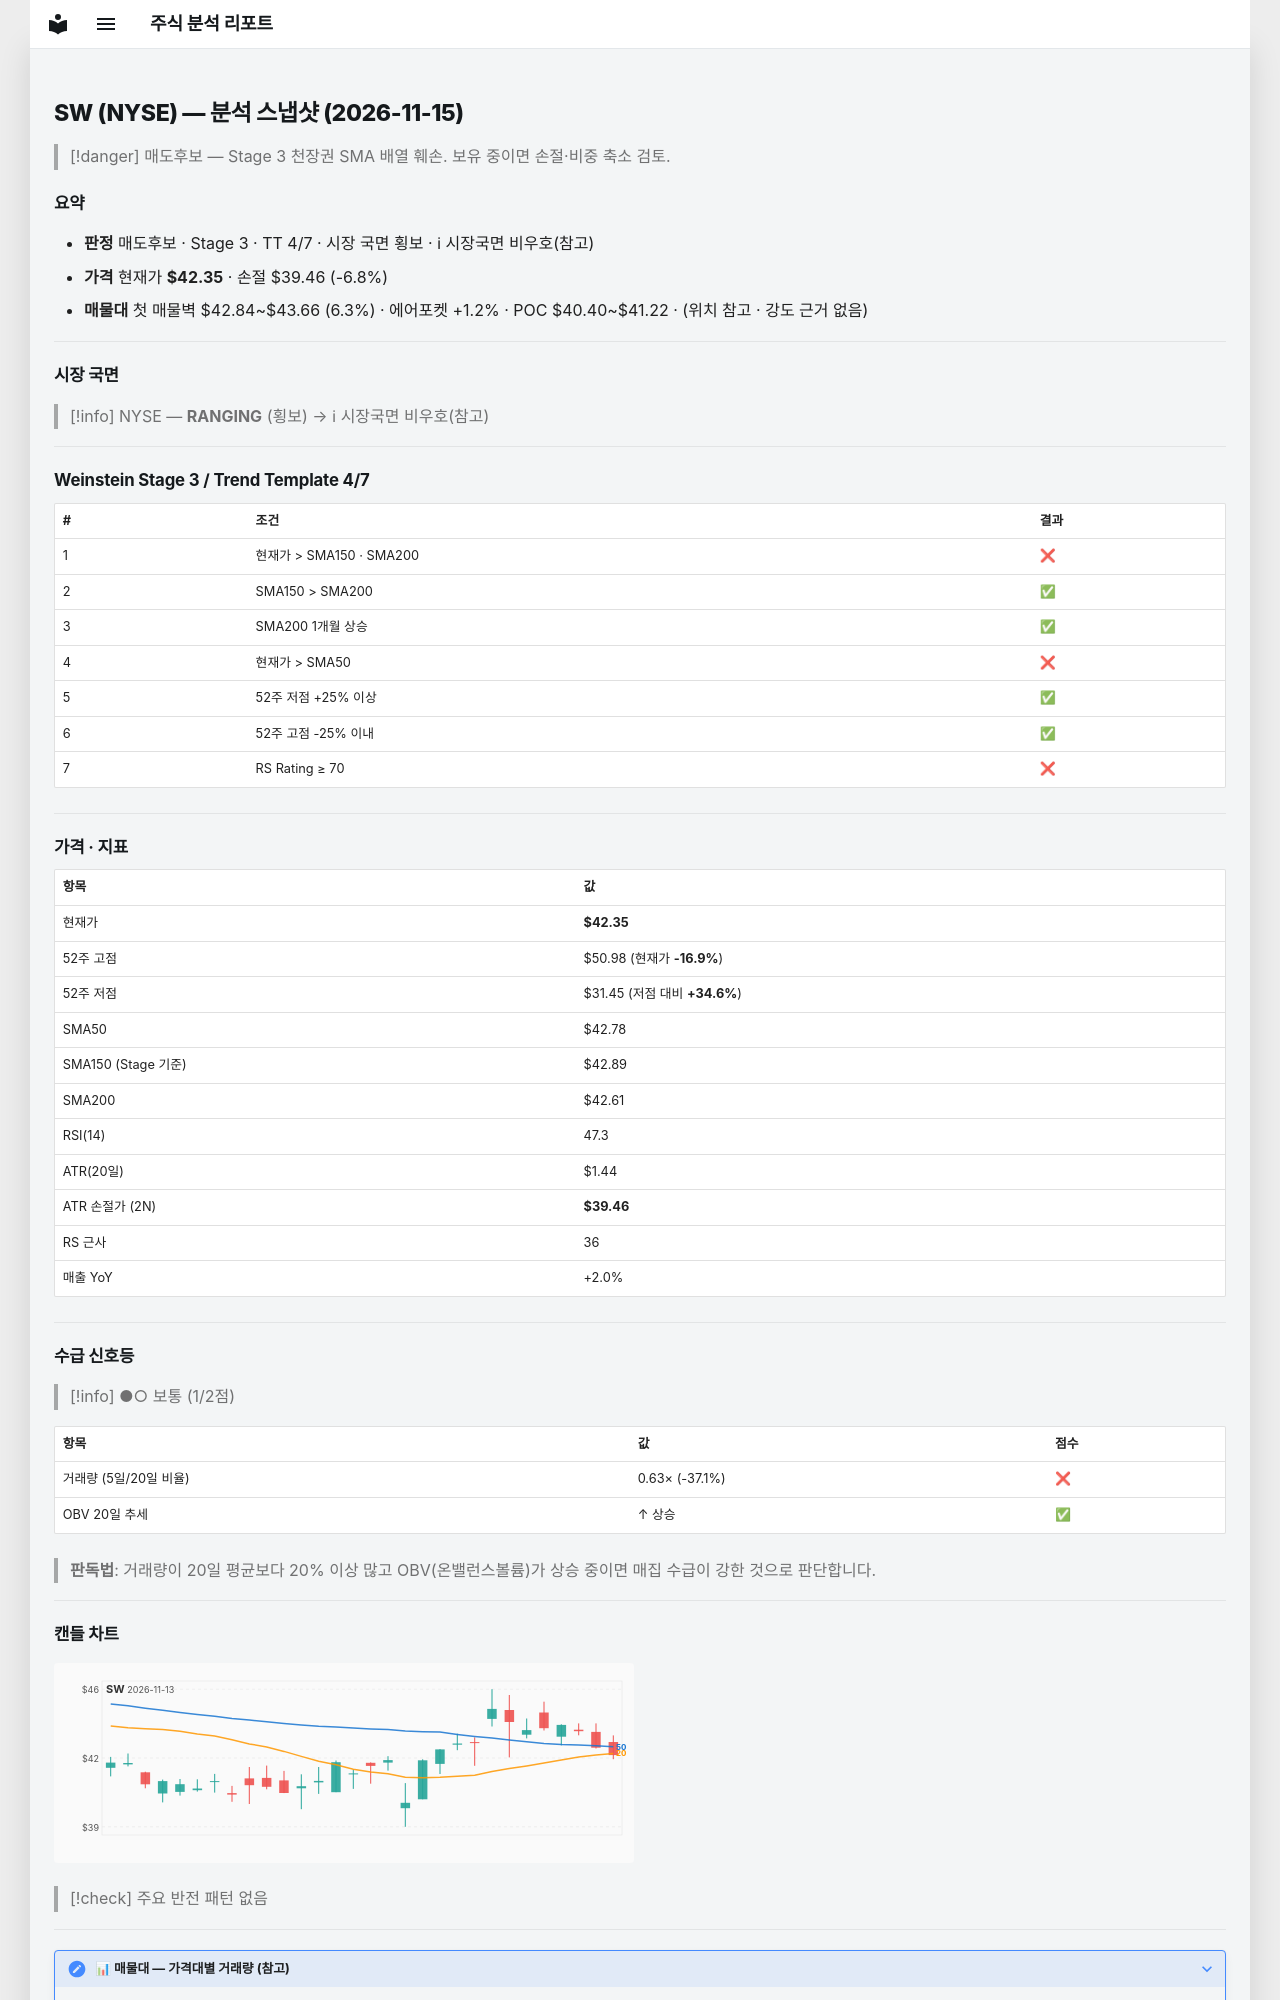

repository: soloandco/stock-reports · page: snapshots/SW-2026-11-15/index.html · generator: mkdocs

---
type: analysis-snapshot
title: SW 분석 스냅샷
ticker: SW
market: NYSE
created: 2026-11-15
updated: 2026-11-15
bar-date: 2026-11-13
verdict: 매도후보
real-rr: 2.65
sma50-gap-pct: -1.0
weekly-position: 저항대아래
weekly-overhead-price: 49.99
weekly-overhead-pct: 18.0
stage: 3
trend-template-score: 4
tt-max: 7
ma-set: sma-50-150-200
price: 42.349998474121094
stop-price: 39.46244353077604
market-regime: RANGING
supply-demand-score: 1/2
supply-demand-label: 보통
status: tracking
tags:
  - stock-agent
  - watchlist
  - SW
  - analysis
related:
  - "[[analysis-template]]"
---

# SW (NYSE) — 분석 스냅샷 (2026-11-15)

> [!danger] 매도후보 — Stage 3 천장권
> SMA 배열 훼손. 보유 중이면 손절·비중 축소 검토.

## 요약

- **판정** 매도후보 · Stage 3 · TT 4/7 · 시장 국면 횡보 · ℹ 시장국면 비우호(참고)
- **가격** 현재가 **$42.35** · 손절 $39.46 (-6.8%)
- **매물대** 첫 매물벽 $42.84~$43.66 (6.3%) · 에어포켓 +1.2% · POC $40.40~$41.22 · (위치 참고 · 강도 근거 없음)

---

## 시장 국면

> [!info] NYSE — **RANGING** (횡보) → ℹ 시장국면 비우호(참고)

---

## Weinstein Stage 3 / Trend Template 4/7

| # | 조건 | 결과 |
|---|------|------|
| 1 | 현재가 > SMA150 · SMA200 | ❌ |
| 2 | SMA150 > SMA200 | ✅ |
| 3 | SMA200 1개월 상승 | ✅ |
| 4 | 현재가 > SMA50 | ❌ |
| 5 | 52주 저점 +25% 이상 | ✅ |
| 6 | 52주 고점 -25% 이내 | ✅ |
| 7 | RS Rating ≥ 70 | ❌ |

---

## 가격 · 지표

| 항목 | 값 |
|------|---|
| 현재가 | **$42.35** |
| 52주 고점 | $50.98 (현재가 **-16.9%**) |
| 52주 저점 | $31.45 (저점 대비 **+34.6%**) |
| SMA50 | $42.78 |
| SMA150 (Stage 기준) | $42.89 |
| SMA200 | $42.61 |
| RSI(14) | 47.3 |
| ATR(20일) | $1.44 |
| ATR 손절가 (2N) | **$39.46** |
| RS 근사 | 36 |
| 매출 YoY | +2.0% |

---
## 수급 신호등

> [!info] ●○ 보통 (1/2점)

| 항목 | 값 | 점수 |
|------|------|------|
| 거래량 (5일/20일 비율) | 0.63× (-37.1%) | ❌ |
| OBV 20일 추세 | ↑ 상승 | ✅ |

> **판독법**: 거래량이 20일 평균보다 20% 이상 많고 OBV(온밸런스볼륨)가 상승 중이면 매집 수급이 강한 것으로 판단합니다.

---
